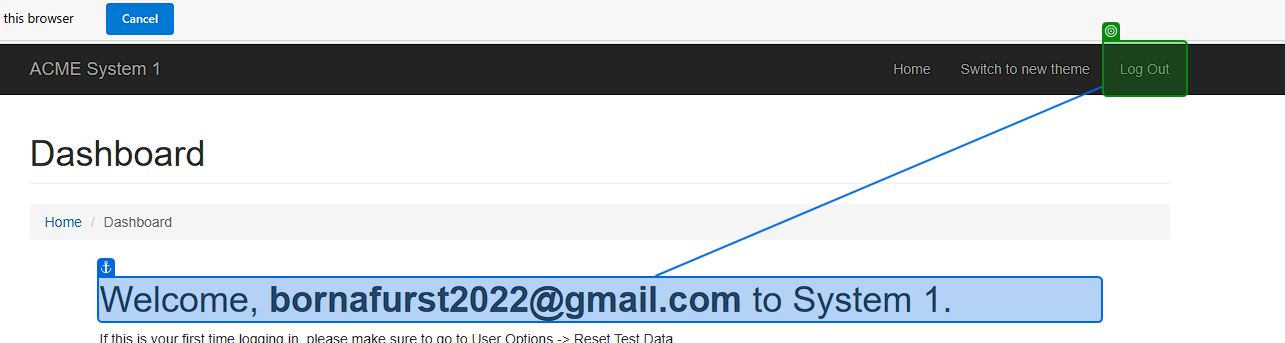
Task: Robotic Enterprise Framework
Workflow: CloseAllApplications

Step 1: check 'Log Out'

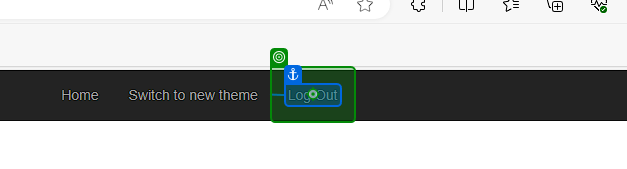
Step 2: click on 'Log Out'